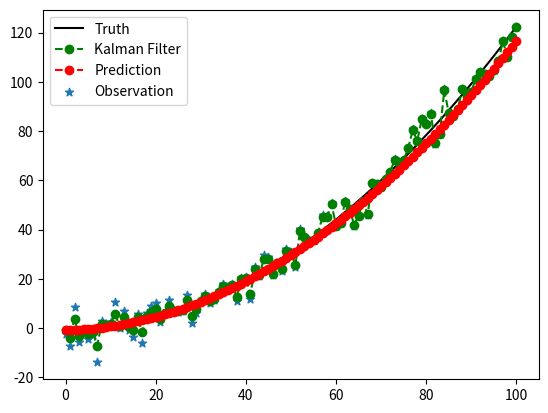

Write the Python code that produced this figure.
import numpy as np
import matplotlib.pyplot as plt

#一步预测
def kf_predict(X0, P0, A, Q, B, U1):
    X10 = np.dot(A,X0) + np.dot(B,U1)
    P10 = np.dot(np.dot(A,P0),A.T)+ Q
    return (X10, P10)

#测量更新
def kf_update(X10, P10, Z, H, R):
    K = np.dot(np.dot(P10,H.T),np.linalg.pinv(np.dot(np.dot(H,P10),H.T) + R))
    X1 = X10 + np.dot(K,Z - np.dot(H,X10))
    P1 = np.dot(1 - np.dot(K,H),P10)
    return (X1, P1, K)

n = 101 #数据量
nx = 3 #变量数量
t = np.linspace(0,5,n) #时间序列
dt = t[1] - t[0]

#真实函数关系
a_true = np.ones(n)*9.8
v_true = a_true*t
x_true = 0.5*a_true*(t**2)
X_true = np.concatenate([x_true, v_true, a_true]).reshape([nx,-1])
# 观测噪声协方差！！！！！！！！！！！！！！！！！！！！（可调整）
R = np.diag([5**2,0,0])

#仿真观测值
e = np.random.normal(0,np.sqrt(R[0][0]),n)
x_obs = X_true[0,:]
x_obs += e
Z = np.zeros([nx,n])
Z[0,:] = x_obs

# 计算系数
A = np.array([1,dt,0.5*dt**2, 0,1,dt, 0,0,1]).reshape([nx,nx])
B = 0
U1 = 0

#状态假设（观测）初始值
x0 = -1.0
v0 = 1.0
a0 = 9.0
X0 = np.array([x0,v0,a0]).reshape(-1,1)

#初始状态不确定度！！！！！！！！！！！！！！！！（可调整）
P0 = np.diag([5**2,2**2,1**2])

#状态递推噪声协方差！！！！！！！！！！！！！！！！！！（可调整）
Q = np.diag([0,0,1.0**2])

###开始处理
X1_np = np.copy(X0)
P1_list = [P0]
X10_np = np.copy(X0)
P10_list = [P0]

for i in range(n):
    Zi = np.array(Z[:,i]).reshape([-1,1])
    Hi = np.array([1,0,0, 0,0,0, 0,0,0]).reshape([nx,nx])
    if (i == 0):
        continue
    else:
        Xi = X10_np[:,i-1].reshape([-1,1])
        Pi = P10_list[i-1]
        X10, P10 = kf_predict(Xi, Pi, A, Q, B, U1)
        X10_np = np.concatenate([X10_np, X10], axis=1)
        P10_list.append(P10)
        X1, P1, K = kf_update(X10, P10, Zi, Hi, R)
        X1_np = np.concatenate([X1_np, X1], axis=1)
        P1_list.append(P1)

#结束，绘图
fig = plt.figure()
ax1 = fig.add_subplot(1,1,1)
ax1.plot(x_true, 'k-', label="Truth")
ax1.plot(X1_np[0,:], 'go--', label="Kalman Filter")
ax1.plot(X10_np[0,:], 'ro--', label="Prediction")
ax1.scatter(np.arange(n), Z[0,:], label="Observation", marker='*')

plt.legend()
plt.show()